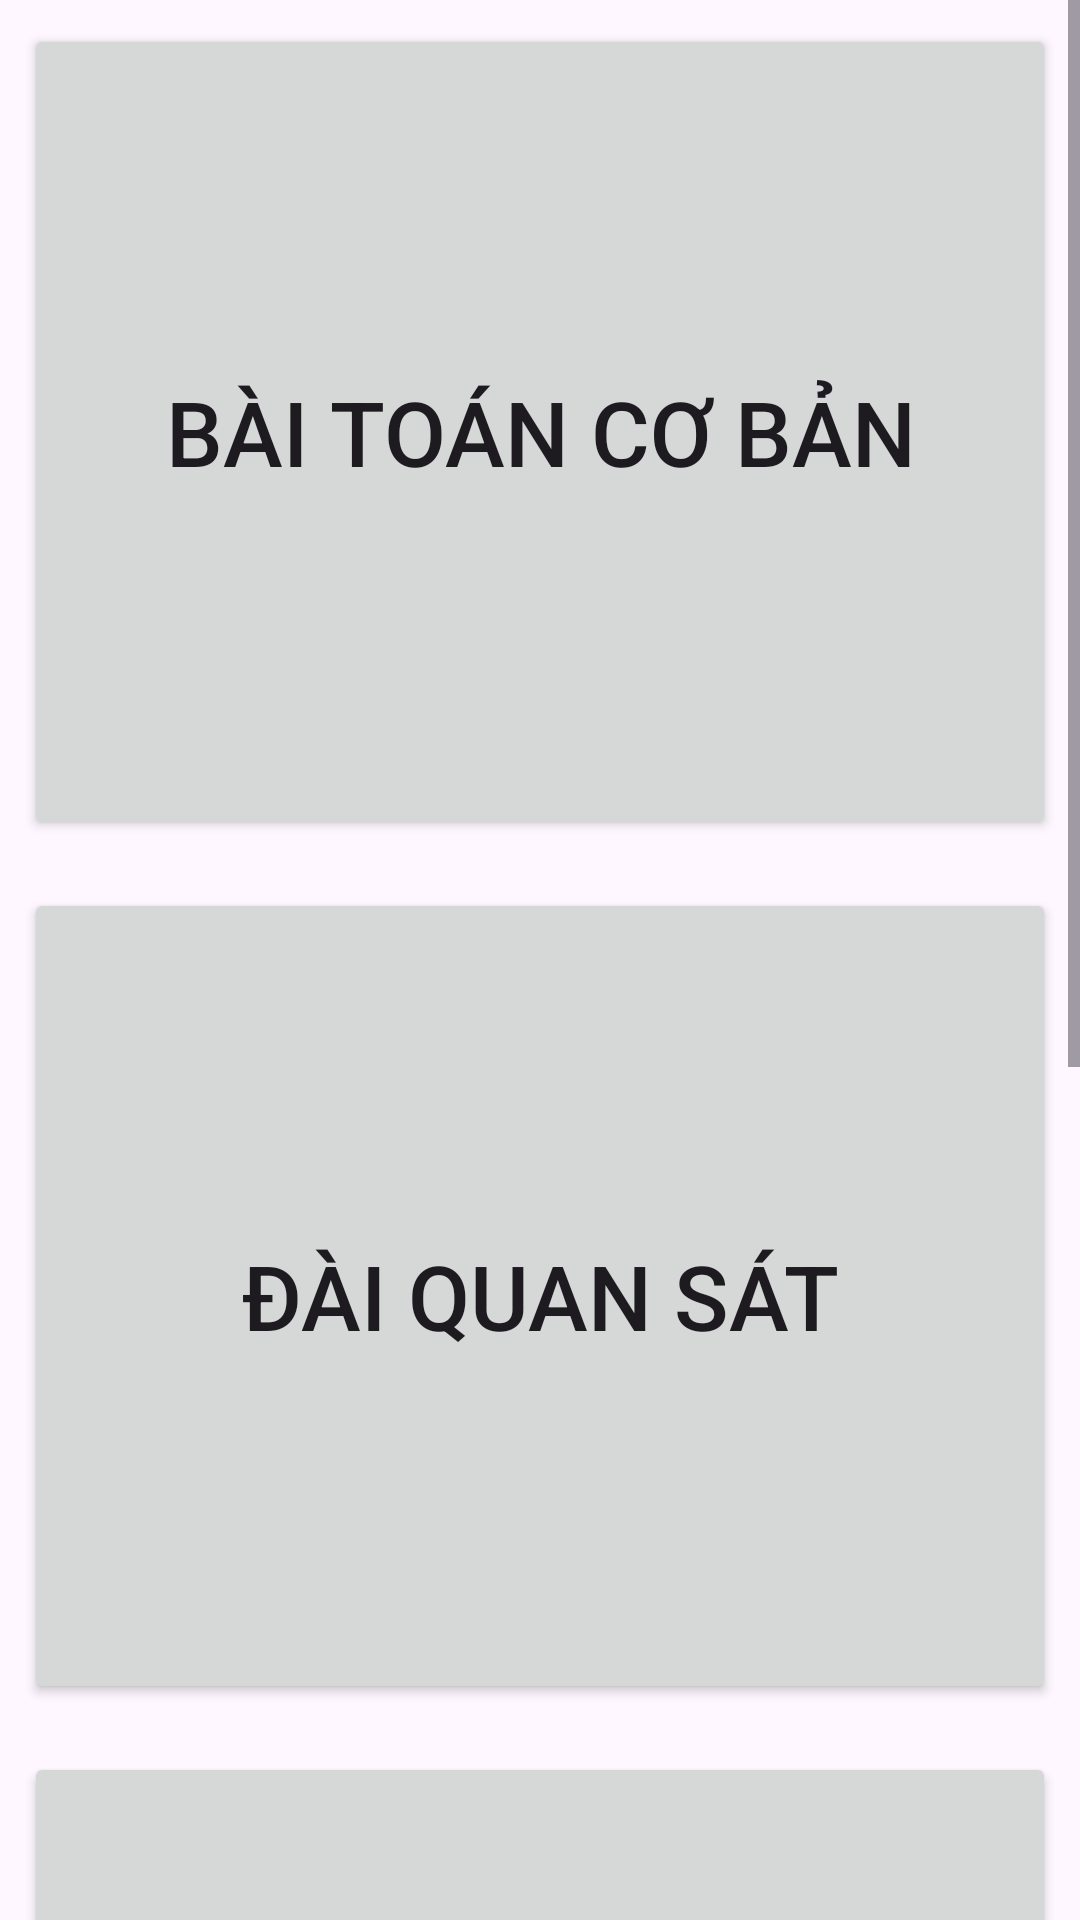

This screen was rendered from an Android layout file. Write that file and the resources it references.
<!-- AndroidManifest.xml: application theme Theme.Artillery -->
<!-- res/layout/homescreen_design.xml -->
<?xml version="1.0" encoding="utf-8"?>
<androidx.appcompat.widget.LinearLayoutCompat xmlns:android="http://schemas.android.com/apk/res/android"
    xmlns:app="http://schemas.android.com/apk/res-auto"
    android:layout_width="match_parent"
    android:layout_height="match_parent"
    android:layout_margin="10dp">
    <ScrollView
        android:layout_width="match_parent"
        android:layout_height="match_parent">
        <LinearLayout
            android:layout_width="match_parent"
            android:layout_height="match_parent"
            android:orientation="vertical">

            <Button
                android:id="@+id/btcbip"
                android:layout_width="match_parent"
                android:layout_height="272dp"
                android:layout_margin="8dp"
                android:onClick="btcb_btn"
                android:text="Bài toán cơ bản"

                android:textSize="30dp"
                app:cornerRadius="10dp" />

            <Button
                android:id="@+id/dgsip"
                android:layout_width="match_parent"
                android:layout_height="272dp"
                android:text="Đài quan sát"
                android:textSize="30dp"
                app:cornerRadius="10dp"
                android:layout_margin="8dp"/>

            <Button
                android:id="@+id/tftbip"
                android:layout_width="match_parent"
                android:layout_height="272dp"
                android:layout_margin="8dp"
                android:onClick="tptb_btn"
                android:text="Tính phần tử bắn"
                android:textSize="30dp"
                app:cornerRadius="10dp" />
            <Button
                android:id="@+id/kzwip"
                android:layout_width="match_parent"
                android:text="Lập lưới tọa độ"
                android:layout_height="272dp"
                android:textSize="30dp"
                app:cornerRadius="10dp"
                android:layout_margin="8dp"/>

        </LinearLayout>
    </ScrollView>





</androidx.appcompat.widget.LinearLayoutCompat>
<!-- resources referenced by this layout -->
<resources>
  <style name="Theme.Artillery" parent="Base.Theme.Artillery" />
  <style name="Base.Theme.Artillery" parent="Theme.Material3.DayNight.NoActionBar">
          
          
      </style>
</resources>
